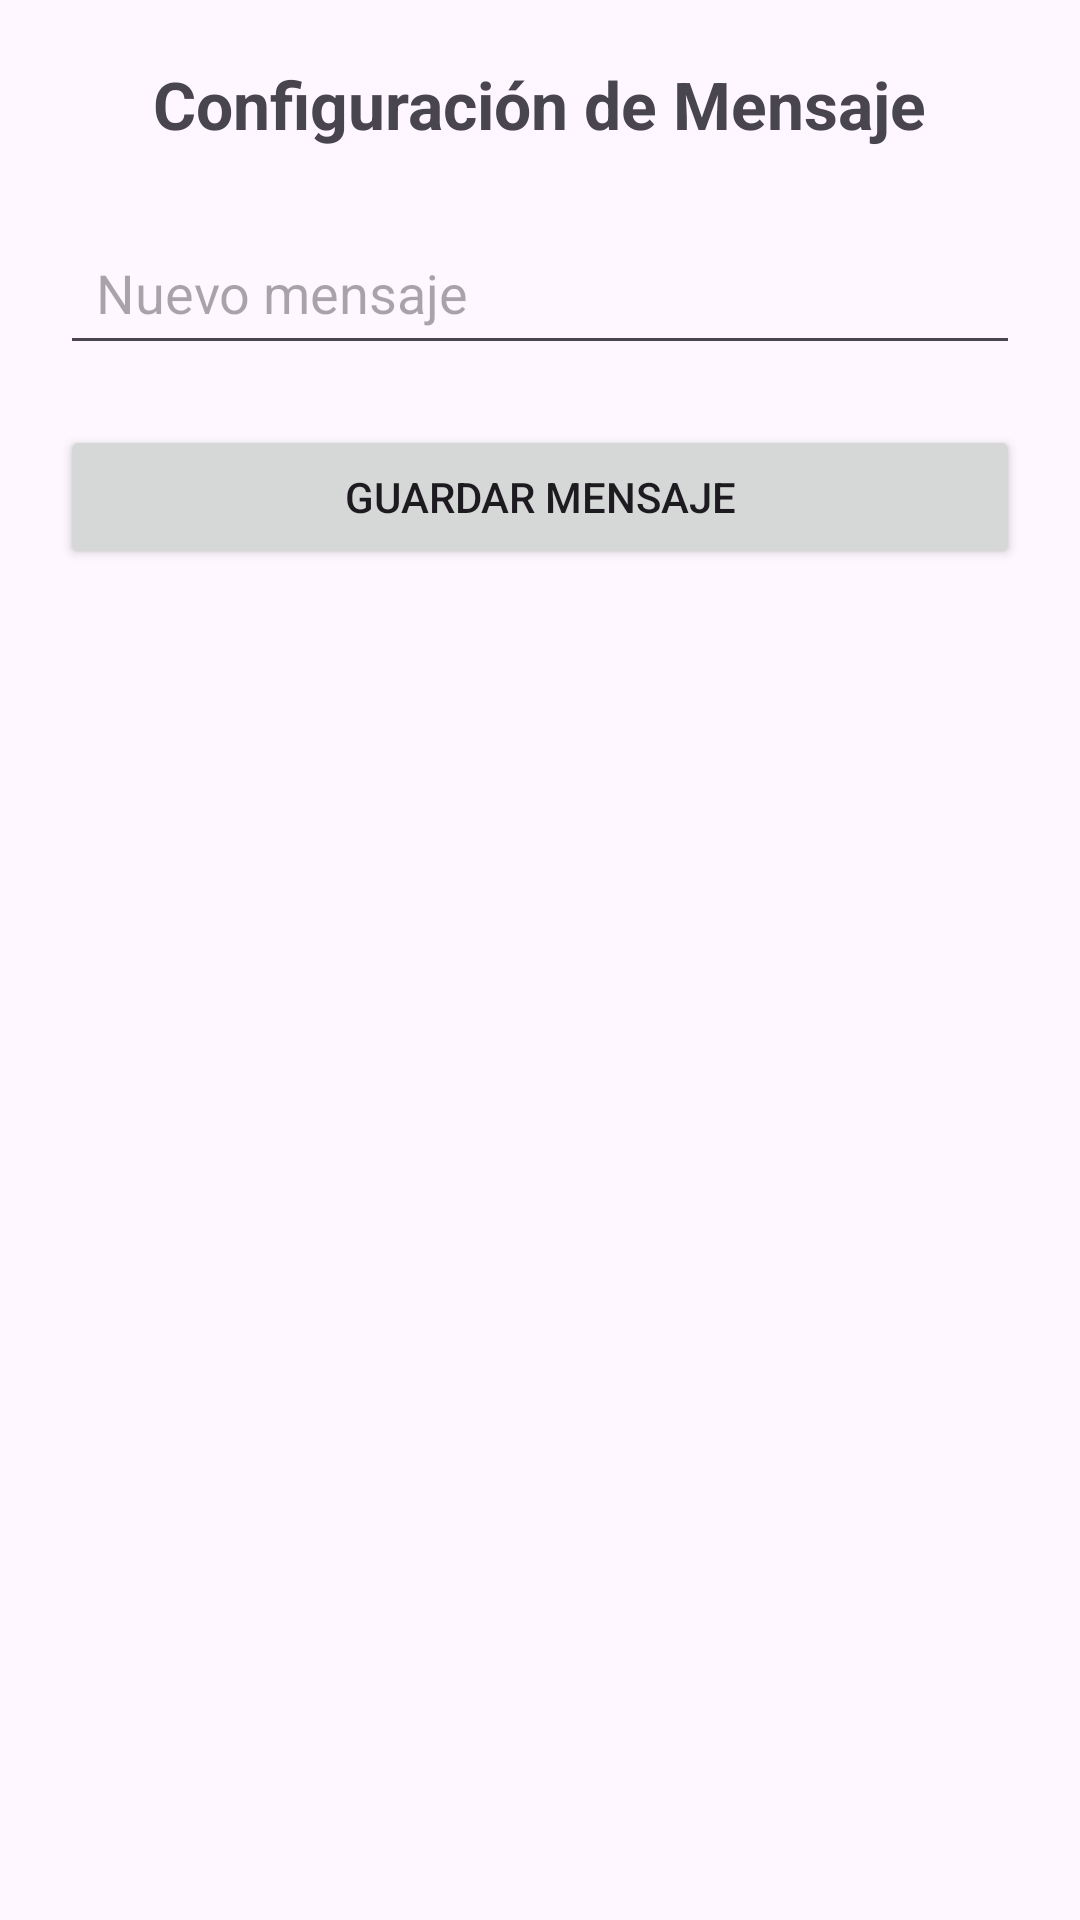

The Android layout XML behind this screen, and the referenced resources:
<!-- AndroidManifest.xml: application theme Theme.EjerciciosAndroidIntents -->
<!-- res/layout/activity_ejercicio09_config.xml -->
<?xml version="1.0" encoding="utf-8"?>
<LinearLayout xmlns:android="http://schemas.android.com/apk/res/android"
    android:layout_width="match_parent"
    android:layout_height="match_parent"
    android:orientation="vertical"
    android:padding="20dp"
    android:gravity="center_horizontal">

    <TextView
        android:layout_width="wrap_content"
        android:layout_height="wrap_content"
        android:text="Configuración de Mensaje"
        android:textSize="22sp"
        android:textStyle="bold"
        android:layout_marginBottom="24dp" />

    <EditText
        android:id="@+id/campoMensajeEj9"
        android:layout_width="match_parent"
        android:layout_height="wrap_content"
        android:hint="Nuevo mensaje"
        android:inputType="textMultiLine"
        android:padding="12dp"
        android:layout_marginBottom="20dp" />

    <Button
        android:id="@+id/botonGuardarEj9"
        android:layout_width="match_parent"
        android:layout_height="wrap_content"
        android:text="Guardar Mensaje" />
</LinearLayout>
<!-- resources referenced by this layout -->
<resources>
  <style name="Theme.EjerciciosAndroidIntents" parent="Base.Theme.EjerciciosAndroidIntents" />
  <style name="Base.Theme.EjerciciosAndroidIntents" parent="Theme.Material3.DayNight.NoActionBar">
          
          
      </style>
</resources>
